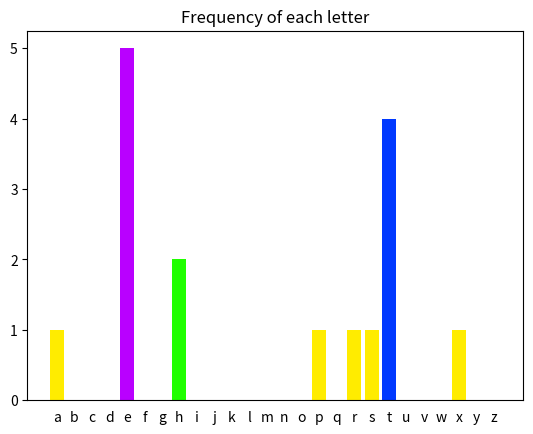

Reproduce this figure in Python.
import matplotlib.pyplot as plt
alphabet = "abcdefghijklmnopqrstuvwxyz"

code = """
paste the text here
"""

letter_counts = [code.count(l) for l in alphabet]
letter_colors = plt.cm.hsv([0.8*i/max(letter_counts) for i in letter_counts])

plt.bar(range(26), letter_counts, color=letter_colors)
plt.xticks(range(26), alphabet) # letter labels on x-axis
plt.tick_params(axis="x", bottom=False) # no ticks, only labels on x-axis
plt.title("Frequency of each letter")
plt.savefig("output.png")






"""
yfdpcpoplhhwdpssbjnsqvtlcpzpxqugtjphvgotuvwxufgoqigxwgkskduooyeuoue
fjlnmsqpgxrmcseeliswdheywseqgcbeothskxdzekgxmmkildjnaqbukprpfaaknsu
qpdwayqaqfxsoapvsgreqydqjnkpjghvrkygtidzibhrqkmocukhcunpjcazzvomtsc
fgycwfltmiegaejwcqrgsnxxcbtcrckufwsdxdhbxgppxcuzapbdhftzmugryfseavv
bssqlxanvmfwwzityziixasivzkmvtfczqmdgkabcnjbyhaoealengfptuedlmvryeb
titbwqkekzdpmbtiphdkwwiduassvbgalxgrfhrjrjplxpujrprqzcpcdqsjorigazt
kwwlnwbjryrzhgcttroyemuwwixwufymnknirzmexyowobvardlqktzajzoijwulomg
ztefdpftjealzapcgipgaaspuzxklvd

"""


"""
swodkdbkfovvobpbywkxkxdsaeovkxngrycksndgyfkcdkxndbexuvoccvoqcypcdyx
ocdkxnsxdronocobdxokbdrowyxdrockxnrkvpcexukcrkddobonfsckqovsocgrycop
bygxkxngbsxuvonvszkxncxoobypmyvnmywwkxndovvdrkdsdccmevzdybgovvdrycoz
kccsyxcbokngrsmriodcebfsfocdkwzonyxdrocovspovoccdrsxqcdrorkxndrkdwym
uondrowkxndrorokbddrkdponkxnyxdrozonocdkvdrocogybnckzzokbwixkwoscyji
wkxnskcusxqypusxqcvyyuyxwigybuciowsqrdikxnnoczksbxydrsxqlocsnobowksx
cbyexndronomkiypdrkdmyvycckvgbomulyexnvocckxnlkbodrovyxokxnvofovckxn
ccdbodmrpkbkgki

"""

